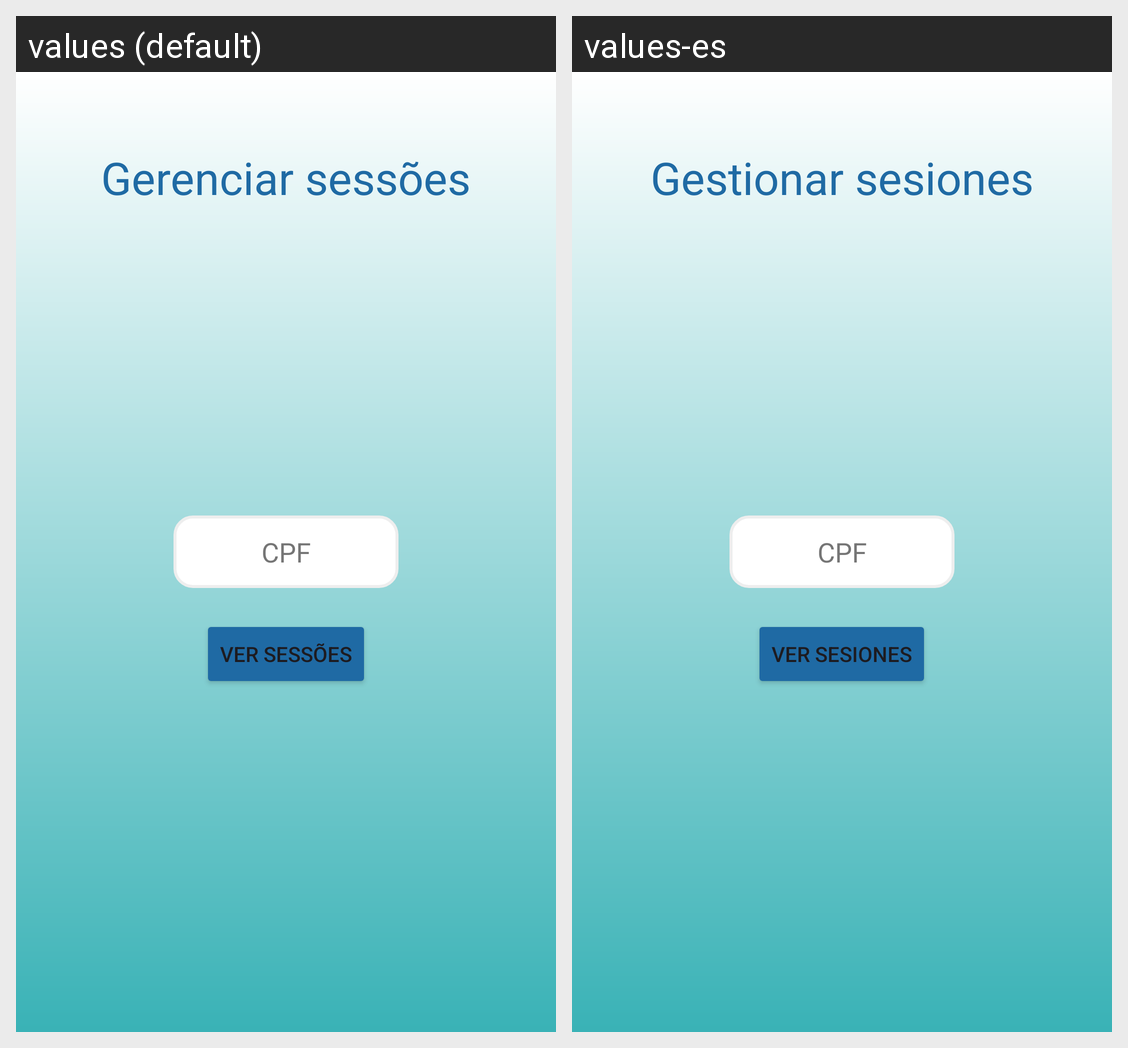

Here is an Android app screen in its default locale and in the app's own translations. Write out the translated-string differences for the strings that appear on this screen.
Android screen res/layout/fragment_management_session.xml rendered under 2 locales, left to right: values (default), values-es. Device: Nexus 5 (rendered at 1080×1920; each locale shown at half size, 540×960, under a caption strip naming it); theme Theme.AmigoSecretoGuest.
Strings drawn on this screen, with the default value and each locale's value (text and hints the layout hard-codes, and strings that could not be matched under every locale, appear in the picture but are not listed):

management_session_text
  values: Gerenciar sessões
  values-es: Gestionar sesiones

cpf_Text
  values: CPF
  values-es: CPF

see_sesions_text
  values: Ver sessões
  values-es: Ver sesiones
